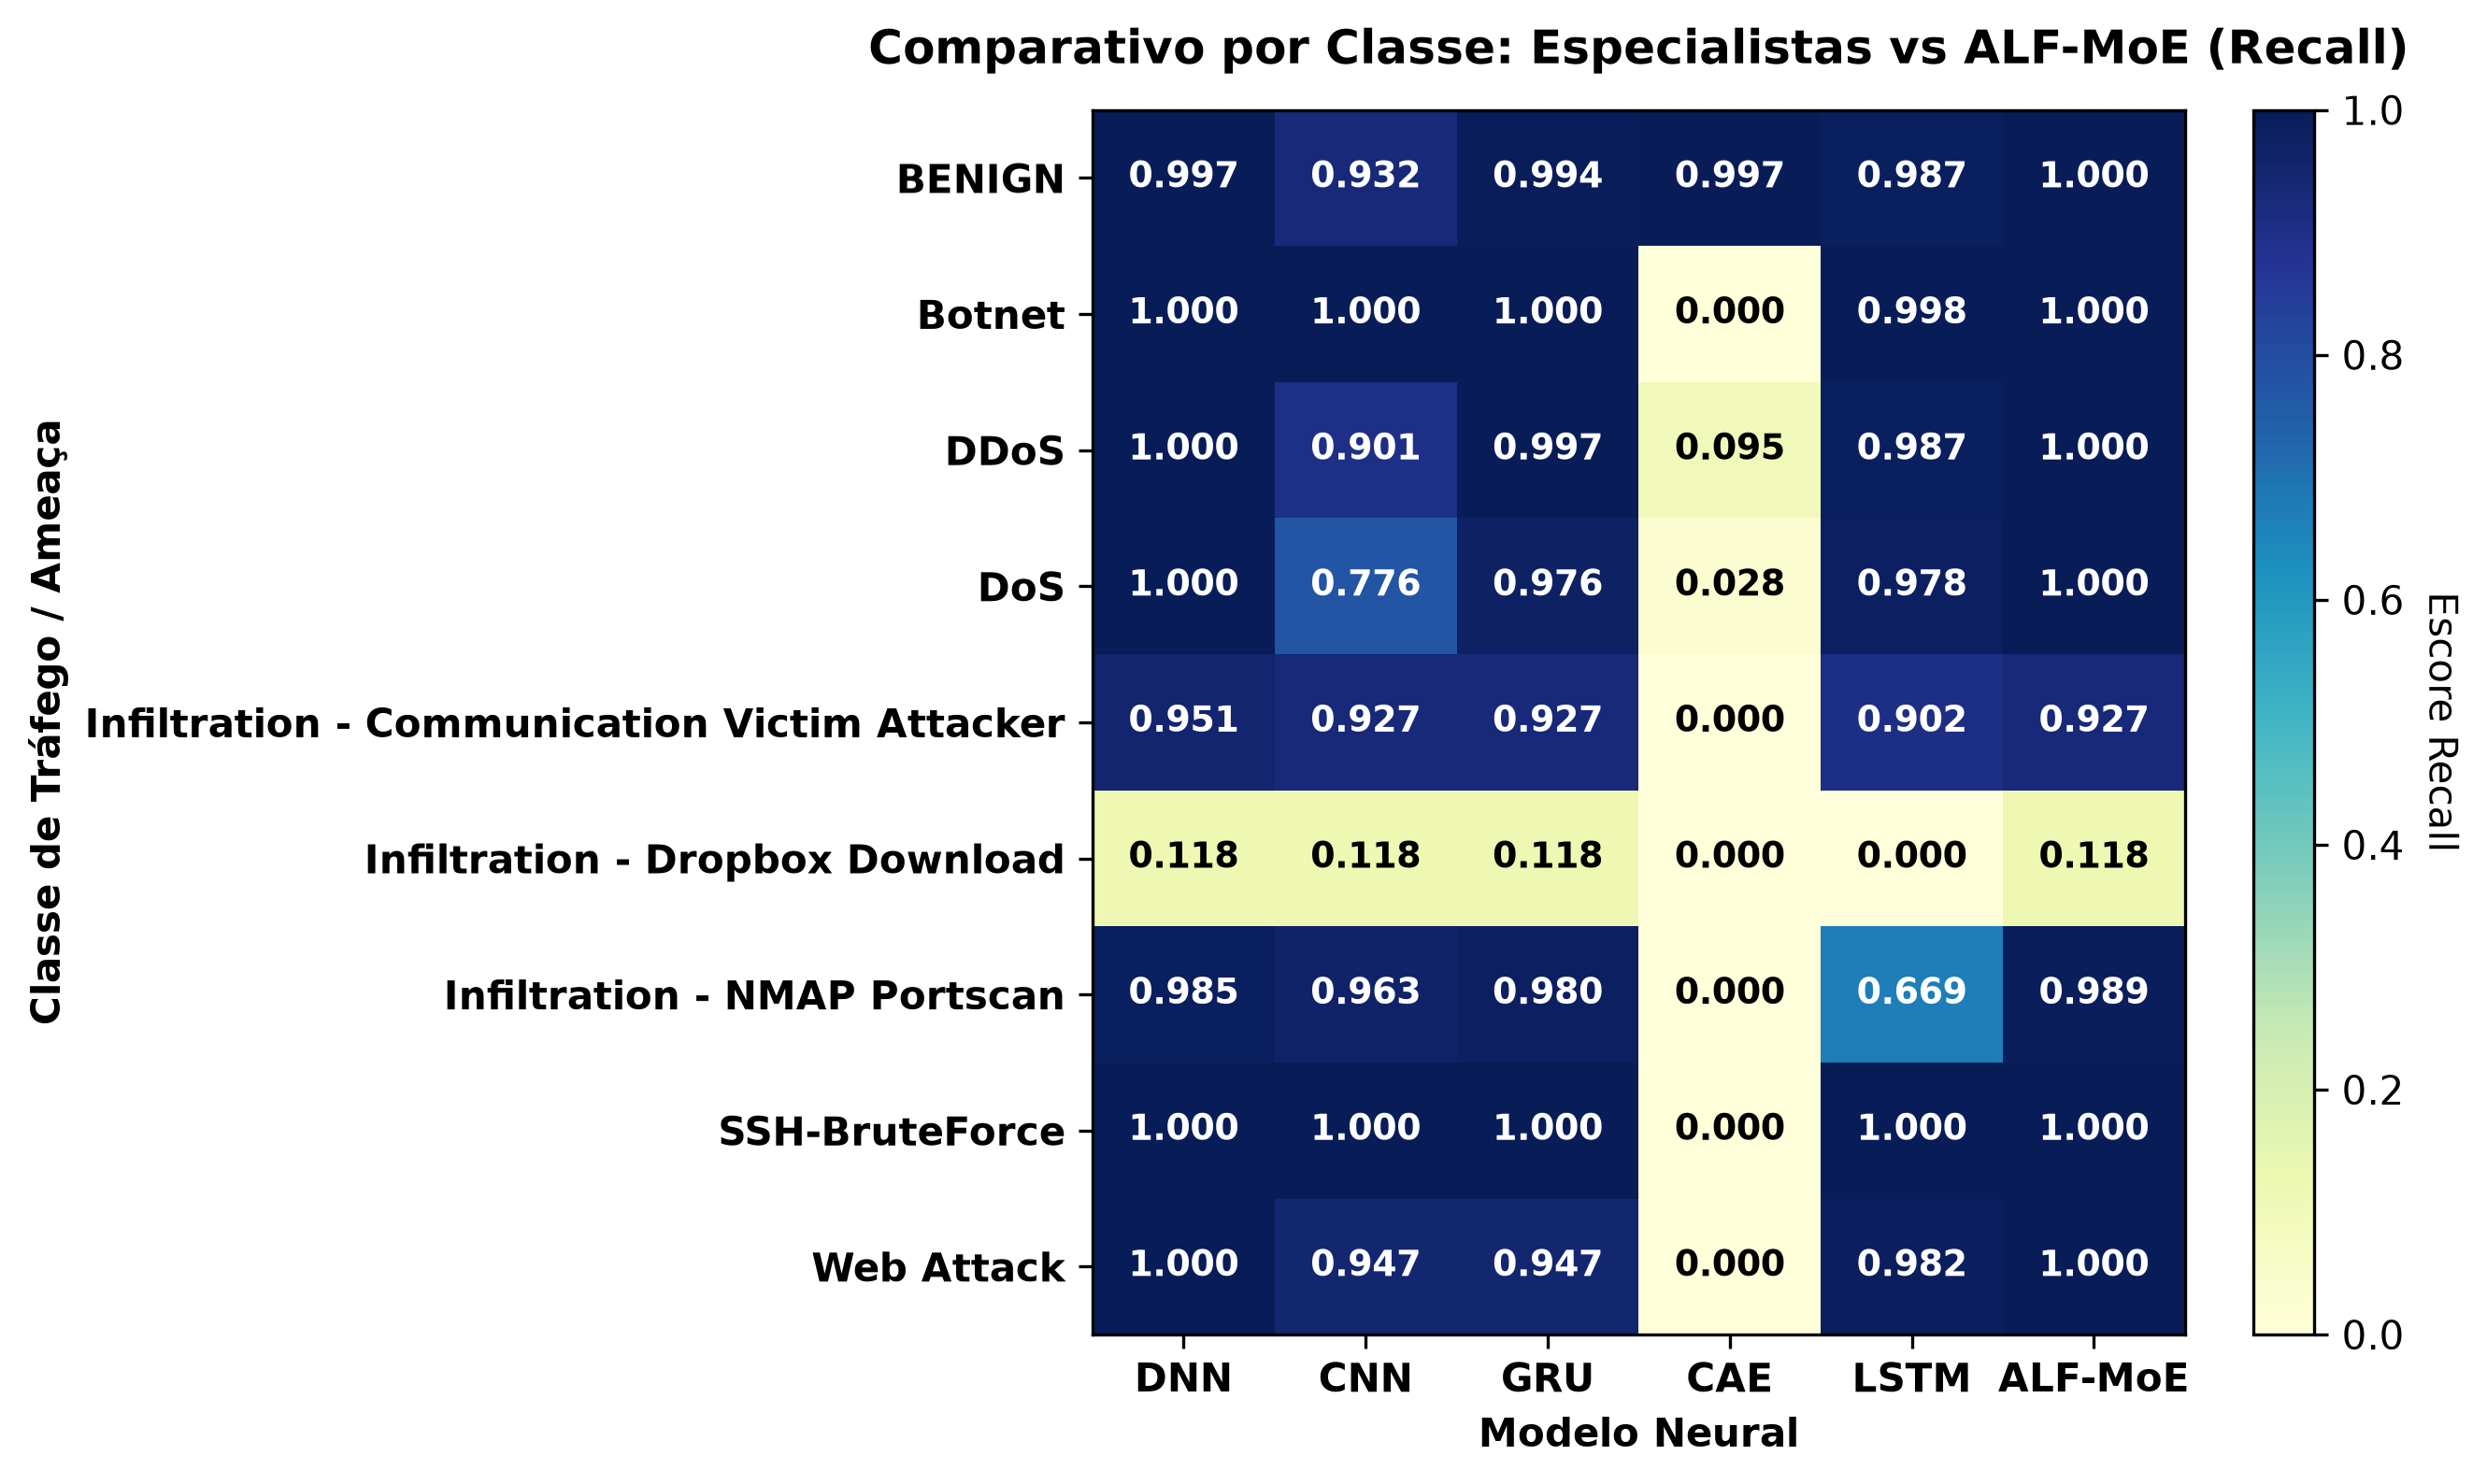

Source data for this figure (header and first rows):
, DNN, CNN, GRU, CAE, LSTM, ALF-MoE
BENIGN, 0.9966, 0.9315, 0.9938, 0.9965, 0.9872, 0.9997
Botnet, 1.0, 0.9999, 0.9999, 0.0, 0.9983, 1
DDoS, 1.0, 0.9006, 0.9966, 0.0946, 0.9869, 1
DoS, 1.0, 0.7758, 0.9763, 0.02832, 0.9782, 1.0
Infiltration - Communication Victim Atta…, 0.9512, 0.9268, 0.9268, 0.0, 0.9024, 0.9268
Infiltration - Dropbox Download, 0.1176, 0.1176, 0.1176, 0.0, 0.0, 0.1176
Infiltration - NMAP Portscan, 0.985, 0.9627, 0.9801, 0.0, 0.6687, 0.989
SSH-BruteForce, 1.0, 1.0, 1.0, 0.0, 0.9999, 1.0
Web Attack, 1.0, 0.9474, 0.9474, 0.0, 0.9825, 1.0
